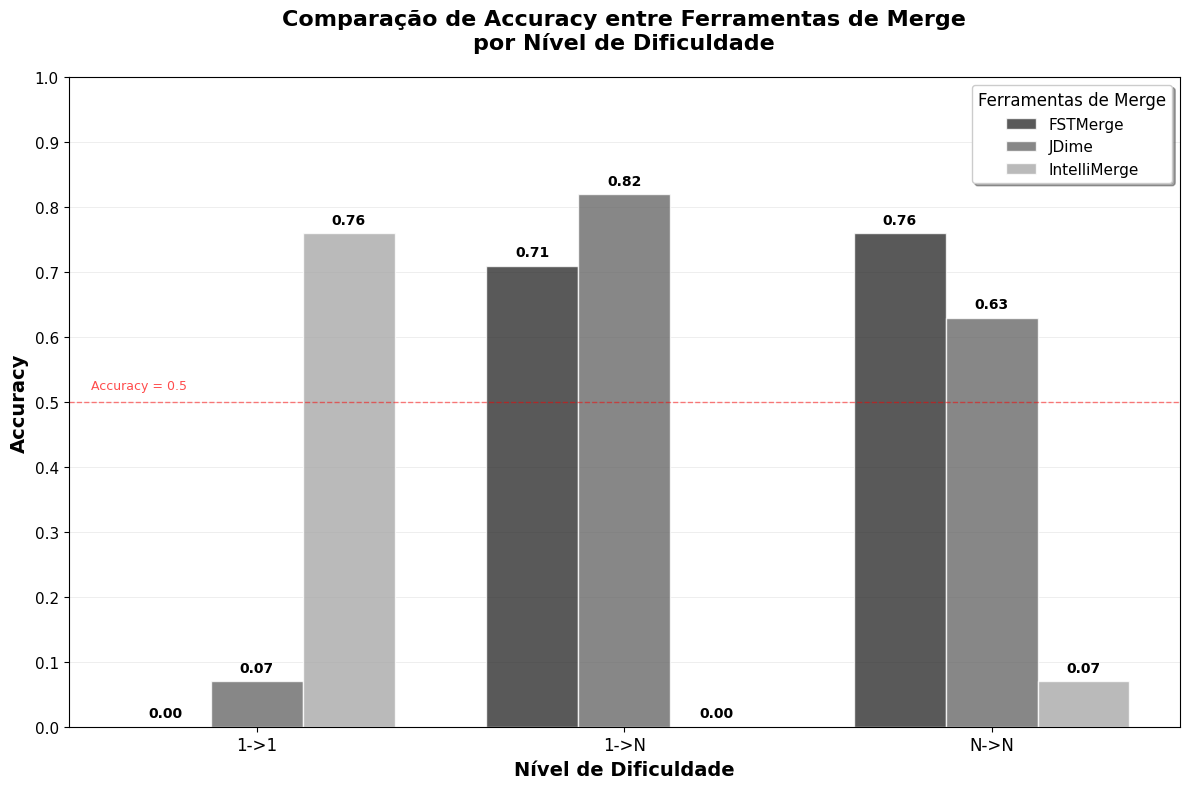

The script that saved this image:
import matplotlib.pyplot as plt
import numpy as np
import pandas as pd

def create_accuracy_comparison_chart():
    """
    Cria um gráfico de barras agrupadas para comparar a accuracy das ferramentas
    de merge em diferentes níveis de dificuldade.
    """
    
    # Dados de accuracy organizados
    data = {
        'Tool': ['FSTMerge', 'JDime', 'IntelliMerge', 'FSTMerge', 'JDime', 'IntelliMerge', 
                'FSTMerge', 'JDime', 'IntelliMerge'],
        'Difficulty': ['1->1', '1->1', '1->1', '1->N', '1->N', '1->N', 
                      'N->N', 'N->N', 'N->N'],
        'Accuracy': [0.00, 0.07, 0.76, 0.71, 0.82, 0.00, 0.76, 0.63, 0.07]
    }
    
    # Criar DataFrame
    df = pd.DataFrame(data)
    
    # Configurar o estilo do gráfico
    plt.style.use('default')
    fig, ax = plt.subplots(figsize=(12, 8))
    
    # Definir as categorias de dificuldade e ferramentas
    difficulties = ['1->1', '1->N', 'N->N']
    tools = ['FSTMerge', 'JDime', 'IntelliMerge']
    
    # Definir tons de cinza para cada ferramenta
    colors = {
        'FSTMerge': '#2F2F2F',      # Cinza escuro
        'JDime': '#696969',         # Cinza médio
        'IntelliMerge': '#A9A9A9'   # Cinza claro
    }
    
    # Configurar posições das barras
    x = np.arange(len(difficulties))
    width = 0.25  # Largura das barras
    
    # Criar as barras para cada ferramenta
    for i, tool in enumerate(tools):
        tool_data = df[df['Tool'] == tool]
        values = []
        for difficulty in difficulties:
            accuracy = tool_data[tool_data['Difficulty'] == difficulty]['Accuracy'].iloc[0]
            values.append(accuracy)
        
        # Posicionar as barras
        positions = x + (i - 1) * width
        bars = ax.bar(positions, values, width, label=tool, color=colors[tool], 
                     alpha=0.8, edgecolor='white', linewidth=1)
        
        # Adicionar valores no topo das barras
        for j, bar in enumerate(bars):
            height = bar.get_height()
            ax.text(bar.get_x() + bar.get_width()/2., height + 0.01,
                   f'{values[j]:.2f}', ha='center', va='bottom', 
                   fontsize=10, fontweight='bold')
    
    # Configurar o gráfico
    ax.set_xlabel('Nível de Dificuldade', fontsize=14, fontweight='bold')
    ax.set_ylabel('Accuracy', fontsize=14, fontweight='bold')
    ax.set_title('Comparação de Accuracy entre Ferramentas de Merge\npor Nível de Dificuldade', 
                fontsize=16, fontweight='bold', pad=20)
    
    # Configurar o eixo X
    ax.set_xticks(x)
    ax.set_xticklabels(difficulties, fontsize=12)
    
    # Configurar o eixo Y
    ax.set_ylim(0, 1.0)
    ax.set_yticks(np.arange(0, 1.1, 0.1))
    ax.tick_params(axis='y', labelsize=11)
    
    # Adicionar grade sutil
    ax.grid(True, alpha=0.3, linestyle='-', linewidth=0.5, axis='y')
    ax.set_axisbelow(True)
    
    # Configurar legenda
    ax.legend(title='Ferramentas de Merge', title_fontsize=12, fontsize=11, 
             loc='upper right', frameon=True, fancybox=True, shadow=True)
    
    # Melhorar a aparência geral
    plt.tight_layout()
    
    # Adicionar linha de referência em 0.5 (accuracy média)
    ax.axhline(y=0.5, color='red', linestyle='--', alpha=0.5, linewidth=1)
    ax.text(0.02, 0.52, 'Accuracy = 0.5', transform=ax.transAxes, 
           fontsize=9, color='red', alpha=0.7)
    
    return fig, ax

def save_chart(filename='accuracy_comparison.png', dpi=300):
    """
    Salva o gráfico em alta resolução.
    
    Args:
        filename (str): Nome do arquivo para salvar
        dpi (int): Resolução da imagem
    """
    fig, ax = create_accuracy_comparison_chart()
    plt.savefig(filename, dpi=dpi, bbox_inches='tight', facecolor='white')
    print(f"Gráfico salvo como: {filename}")
    return fig, ax

def display_chart():
    """
    Exibe o gráfico na tela.
    """
    fig, ax = create_accuracy_comparison_chart()
    plt.show()
    return fig, ax

def print_data_summary():
    """
    Imprime um resumo dos dados utilizados.
    """
    print("=== Resumo dos Dados de Accuracy ===")
    print("Ferramenta    | 1->1  | 1->N  | N->N")
    print("------------- | ----- | ----- | -----")
    print("FSTMerge      | 0.00  | 0.71  | 0.76")
    print("JDime         | 0.07  | 0.82  | 0.63") 
    print("IntelliMerge  | 0.76  | 0.00  | 0.07")
    print("\nObservações:")
    print("- JDime apresenta melhor accuracy em cenários 1->N")
    print("- IntelliMerge se destaca apenas em cenários 1->1")
    print("- FSTMerge tem melhor performance em cenários N->N")

if __name__ == "__main__":
    # Exemplo de uso
    print("Gerando gráfico de comparação de Accuracy...")
    
    # Imprimir resumo dos dados
    print_data_summary()
    
    # Criar e salvar o gráfico
    fig, ax = save_chart('accuracy_comparison_grayscale.png')
    
    # Exibir o gráfico
    display_chart()
